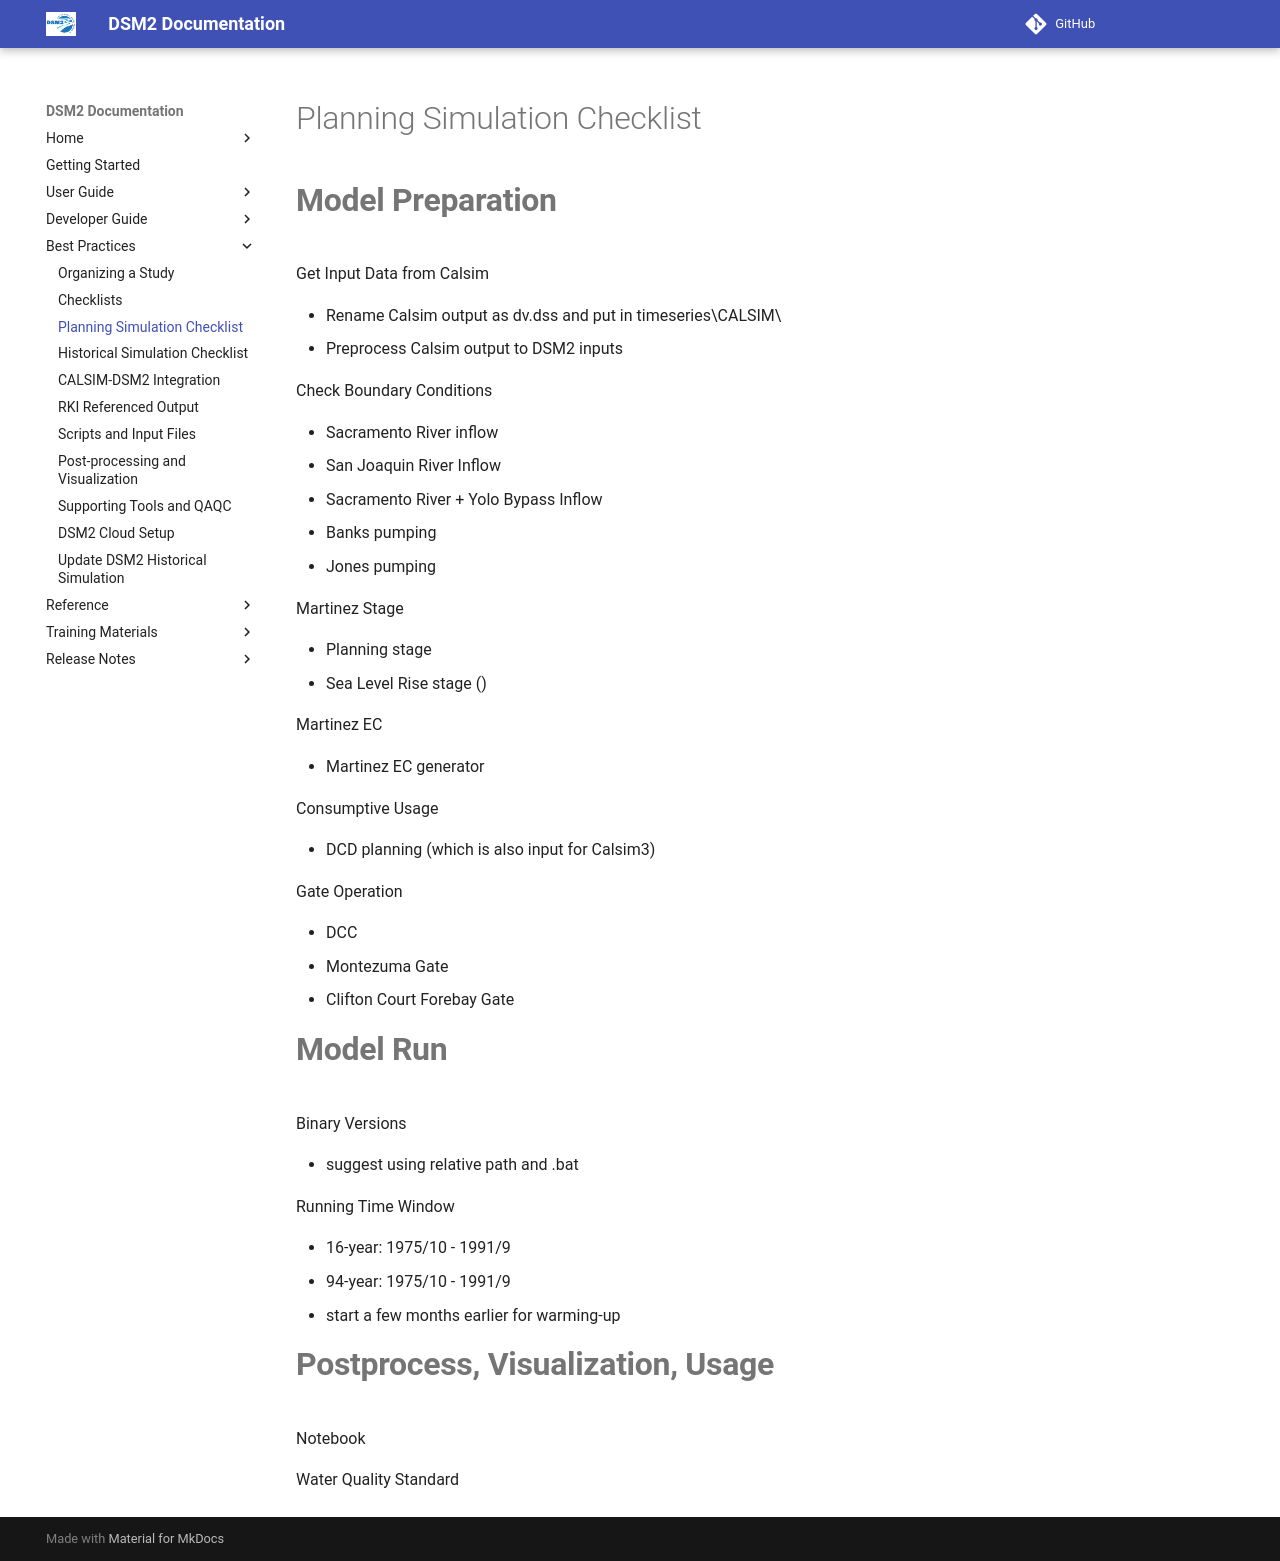

repository: CADWRDeltaModeling/dsm2 · page: reference/Planning_Simulation_Checklist/index.html · generator: mkdocs

# Planning Simulation Checklist

# **Model Preparation**

Get Input Data from Calsim

-   Rename Calsim output as dv.dss and put in timeseries\CALSIM\\
-   Preprocess Calsim output to DSM2 inputs

Check Boundary Conditions

-   Sacramento River inflow
-   San Joaquin River Inflow
-   Sacramento River + Yolo Bypass Inflow
-   Banks pumping
-   Jones pumping

Martinez Stage

-   Planning stage
-   Sea Level Rise stage ()

Martinez EC

-   Martinez EC generator

Consumptive Usage

-   DCD planning (which is also input for Calsim3)

Gate Operation

-   DCC
-   Montezuma Gate
-   Clifton Court Forebay Gate

  

# **Model Run**

Binary Versions

-   suggest using relative path and .bat

Running Time Window

-   16-year: 1975/10 - 1991/9
-   94-year: 1975/10 - 1991/9
-   start a few months earlier for warming-up

# **Postprocess, Visualization, Usage**

Notebook

Water Quality Standard

  

  

  
